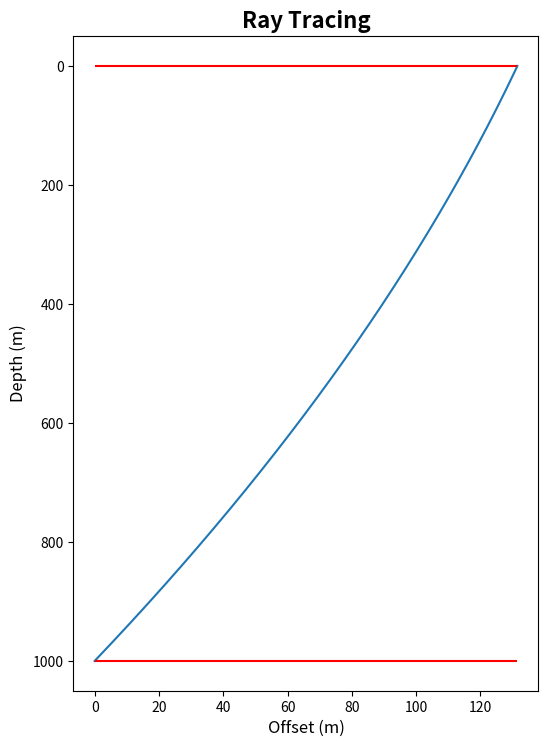

Source code (Python):
import sys
import numpy as np
import matplotlib.pyplot as plt
np.set_printoptions(suppress=True)
np.set_printoptions(threshold=sys.maxsize)

rays = 1 # jumlah ray

inc_z = 1 # increment nilai kedalaman
z        = np.array([1000]) # ketebalan medium
velo_i   = np.array([4000]) # kecepatan awal V0
velo_f   = np.array([2000]) # kecepatan akhir V(z)
layers = np.shape(z)[0]

depth = np.zeros([1, layers+1])
for i in range(1, layers + 1):
    depth[0, 0] = 0
    depth[0, i] = depth[0, i - 1] + z[i - 1]

# pembuatan matriks kedalaman
dz = np.zeros([1, 1])
for i in range(layers):
    a = np.transpose(np.amax(dz) + np.array([np.arange(1, z[i]+1, inc_z)]))
    dz = np.append(dz, a, axis = 0)

b = np.zeros([1, layers])
for i in range(layers):
    b[0, i] = (velo_f[i] - velo_i[i]) / z[i]

# perhitungan nilai sudut takeoff
theta    = np.zeros([1, rays])
diff     = 10 # perbedaan sudut setiap gelombang
for i in range(0, rays):
    theta[0, i] = (1 + i) * diff

# perhitungan nilai p untuk setiap ray
p        = np.zeros([1, rays])
for i in range(rays):
    p[0, i] = np.sin(np.deg2rad(theta[0, i])) / velo_i[0]

# perhitungan nilai pz0 untuk setiap ray dengan menggunakan V0 di titik awal
pz       = np.zeros([layers, rays])
for j in range(rays):
    for i in range(layers):
        pz[i, j] = np.sqrt((1/(velo_i[i]))**(2) - (p[0, j])**2)

# pembuatan matriks perpindahan lateral (x)
x = np.zeros([np.shape(dz)[0], rays])

# perhitungan nilai x di setiap kedalaman (z) dengan nilai b dan pz0 yang sudah dihitung sebelumnya
for j in range(rays):
    for k in range(layers):
        for i in range(int(depth[0, k]) + 1, int(depth[0, k + 1]) + 1):
            var1 = 1 / ((p[0, j]**2) * (b[0, k])**2)
            var2 = (dz[i, 0] + (velo_i[k] / b[0, k]))**2
            var3 = (pz[k, j] * velo_i[k]) / (b[0, k] * p[0, j])
            x[i, j] = np.sqrt(var1 - var2) + x[int(depth[0, k]), j] + var3

    fig, ax = plt.subplots()
    for i in range(rays):
        ax.plot(x[:, i], np.flip(dz[:, 0], 0))
    ax.set_title("Ray Tracing", fontdict={'fontsize': 16, 'fontweight': 'bold'})
    ax.set_xlabel("Offset (m)", fontdict={'fontsize': 12, 'fontweight': 'medium'})
    ax.set_ylabel("Depth (m)", fontdict={'fontsize': 12, 'fontweight': 'medium'})
    plt.gca().invert_yaxis()
    for i in range(len(depth)):
        plt.hlines(depth[i], 0, np.amax(x), colors='r')
    fig.set_size_inches(6, 8.5)
    plt.show()